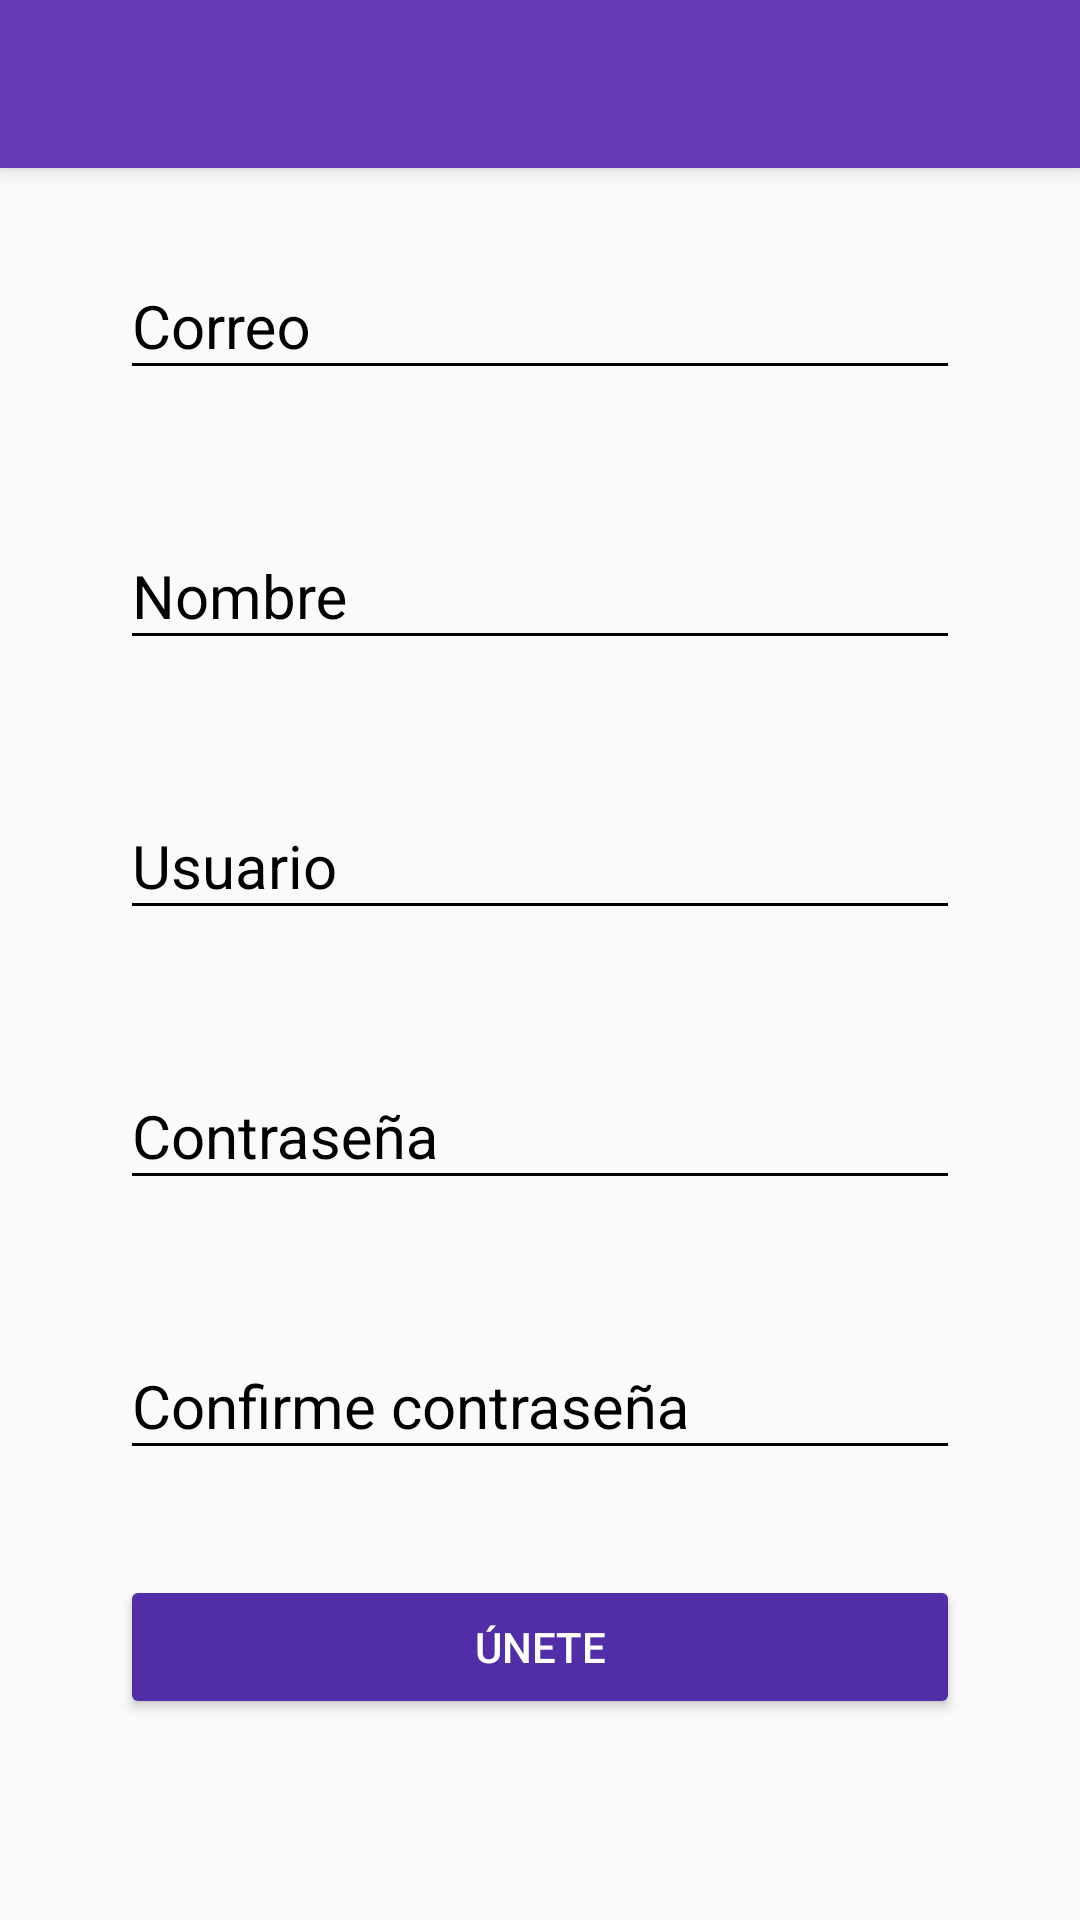

Layout XML and referenced resources for this Android screen:
<!-- AndroidManifest.xml: application theme Theme.Infogram -->
<!-- res/layout/activity_create_account.xml -->
<?xml version="1.0" encoding="utf-8"?>

<androidx.coordinatorlayout.widget.CoordinatorLayout xmlns:android="http://schemas.android.com/apk/res/android"
    xmlns:tools="http://schemas.android.com/tools"
    xmlns:app="http://schemas.android.com/apk/res-auto"
    android:layout_width="match_parent"
    android:layout_height="match_parent"
    tools:context=".CreateAccountActivity">

    <include layout="@layout/appbar_toolbar"/>

    <ScrollView
        android:layout_width="match_parent"
        android:layout_height="match_parent"
        android:fillViewport="true">

        <LinearLayout
            android:layout_width="match_parent"
            android:layout_height="match_parent"
            android:orientation="vertical"
            android:padding="@dimen/padding_create_account">

            <com.google.android.material.textfield.TextInputLayout
                android:layout_width="match_parent"
                android:layout_height="wrap_content"
                android:theme="@style/EditTextBlack"
                android:layout_marginTop="@dimen/marginTop_create_account">

                <com.google.android.material.textfield.TextInputEditText
                    android:layout_width="match_parent"
                    android:layout_height="wrap_content"
                    android:inputType="textEmailAddress"
                    android:hint="@string/correo">
                </com.google.android.material.textfield.TextInputEditText>
            </com.google.android.material.textfield.TextInputLayout>

            <com.google.android.material.textfield.TextInputLayout
                android:layout_width="match_parent"
                android:layout_height="wrap_content"
                android:theme="@style/EditTextBlack"
                android:layout_marginTop="@dimen/marginTop_create_account">

                <com.google.android.material.textfield.TextInputEditText
                    android:layout_width="match_parent"
                    android:layout_height="wrap_content"
                    android:inputType="text"
                    android:hint="@string/nombre">
                </com.google.android.material.textfield.TextInputEditText>
            </com.google.android.material.textfield.TextInputLayout>

            <com.google.android.material.textfield.TextInputLayout
                android:layout_width="match_parent"
                android:layout_height="wrap_content"
                android:theme="@style/EditTextBlack"
                android:layout_marginTop="@dimen/marginTop_create_account">

                <com.google.android.material.textfield.TextInputEditText
                    android:layout_width="match_parent"
                    android:layout_height="wrap_content"
                    android:inputType="text"
                    android:hint="@string/usuario">
                </com.google.android.material.textfield.TextInputEditText>
            </com.google.android.material.textfield.TextInputLayout>

            <com.google.android.material.textfield.TextInputLayout
                android:layout_width="match_parent"
                android:layout_height="wrap_content"
                android:theme="@style/EditTextBlack"
                android:layout_marginTop="@dimen/marginTop_create_account">

                <com.google.android.material.textfield.TextInputEditText
                    android:layout_width="match_parent"
                    android:layout_height="wrap_content"
                    android:inputType="textPassword"
                    android:hint="@string/contrasenia">
                </com.google.android.material.textfield.TextInputEditText>
            </com.google.android.material.textfield.TextInputLayout>


            <com.google.android.material.textfield.TextInputLayout
                android:layout_width="match_parent"
                android:layout_height="wrap_content"
                android:theme="@style/EditTextBlack"
                android:layout_marginTop="@dimen/marginTop_create_account">

                <com.google.android.material.textfield.TextInputEditText
                    android:layout_width="match_parent"
                    android:layout_height="wrap_content"
                    android:inputType="text"
                    android:hint="@string/confirme_contrasenia">
                </com.google.android.material.textfield.TextInputEditText>
            </com.google.android.material.textfield.TextInputLayout>

            <Button
                android:layout_width="match_parent"
                android:layout_height="wrap_content"
                android:text="@string/button_text_create_account"
                android:layout_marginTop="@dimen/marginTop_create_account"
                android:theme="@style/RaiseButtonDark"/>

        </LinearLayout>
    </ScrollView>

  </androidx.coordinatorlayout.widget.CoordinatorLayout>
<!-- res/layout/appbar_toolbar.xml (included above) -->
<?xml version="1.0" encoding="utf-8"?>


<com.google.android.material.appbar.AppBarLayout
    xmlns:android="http://schemas.android.com/apk/res/android"
    xmlns:app="http://schemas.android.com/apk/res-auto"
    android:layout_width="match_parent"
    android:layout_height="wrap_content"
    android:theme="@style/AppTheme.AppBarOverlay">

    <androidx.appcompat.widget.Toolbar
        android:id="@+id/toolbar"
        android:layout_width="match_parent"
        android:layout_height="?attr/actionBarSize"
        android:background="?attr/colorPrimary"
        app:popupTheme="@style/AppTheme.PopupOverlay"/>

</com.google.android.material.appbar.AppBarLayout>
<!-- resources referenced by this layout -->
<resources>
  <dimen name="marginTop_create_account">35dp</dimen>
  <dimen name="padding_create_account">40dp</dimen>
  <string name="button_text_create_account">Únete</string>
  <string name="confirme_contrasenia">Confirme contraseña</string>
  <string name="contrasenia">Contraseña</string>
  <string name="correo">Correo</string>
  <string name="nombre">Nombre</string>
  <string name="usuario">Usuario</string>
  <style name="AppTheme.AppBarOverlay" parent="ThemeOverlay.AppCompat.Dark.ActionBar" />
  <style name="AppTheme.PopupOverlay" parent="ThemeOverlay.AppCompat.Light" />
  <style name="EditTextBlack" parent="Theme.AppCompat.Light">
          <item name="android:textSize">@dimen/editText_textsize</item>
          <item name="android:textColorHint">@color/editText_black</item>
          <item name="android:textColorPrimary">@color/editText_black</item>
          <item name="colorControlNormal">@color/editText_black</item>
          <item name="colorControlActivated">@color/editText_black</item>
      </style>
  <style name="RaiseButtonDark" parent="Theme.AppCompat.Light">
          <item name="colorButtonNormal">@color/colorPrimaryDark</item>
          <item name="colorControlHighlight">@color/colorPrimary</item>
          <item name="android:textColor">@color/editText_white</item>
      </style>
  <style name="Theme.Infogram" parent="Theme.AppCompat.Light.NoActionBar">
          
          <item name="colorPrimary">@color/colorPrimary</item>
          <item name="colorPrimaryDark">@color/colorPrimaryDark</item>
          <item name="colorAccent">@color/colorAccent</item>
          
      </style>
  <dimen name="editText_textsize">20sp</dimen>
  <color name="editText_black">#000000</color>
  <color name="colorPrimaryDark">#512DA8</color>
  <color name="colorPrimary">#673AB7</color>
  <color name="editText_white">#FFFFFF</color>
  <color name="colorAccent">#FF5252</color>
</resources>
